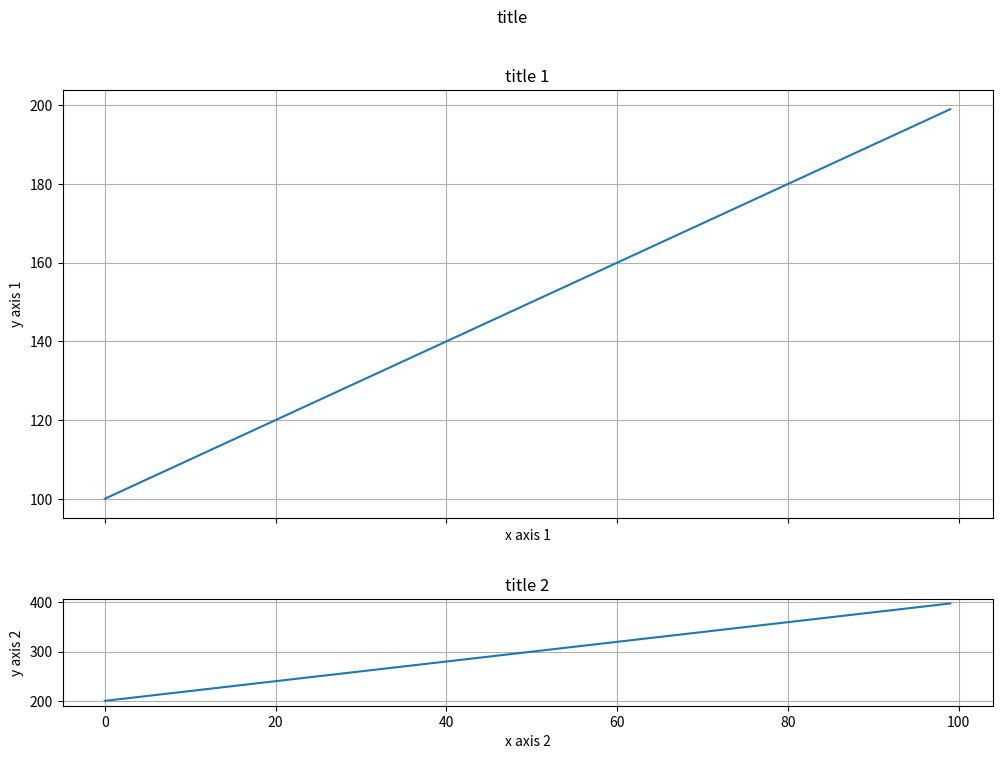

Write the Python code that produced this figure.
import matplotlib.pyplot as plt
import numpy as np

# https://matplotlib.org/stable/api/_as_gen/matplotlib.pyplot.subplots.html
# https://qiita.com/MtNouchi/items/7818ed83e825938cdcae
# https://pystyle.info/matplotlib-sharex-sharey/
# https://qiita.com/nkay/items/d1eb91e33b9d6469ef51

fig, axes = plt.subplots(
    nrows=2, # 縦
    ncols=1, # 横
    gridspec_kw={'width_ratios': [1], 'height_ratios': [4, 1], 'wspace': 0.1, 'hspace': 0.3},
    sharex='col',
    sharey='row',
    figsize=(12, 8)
)
fig.suptitle("title")

for i, ax in enumerate(axes):
    j = i + 1
    x = np.arange(100)
    y = np.arange(100, 200) * j

    ax.grid()
    ax.plot(x, y)
    ax.set_title(f"title {j}")
    ax.set_xlabel(f"x axis {j}")
    ax.set_ylabel(f"y axis {j}")

plt.show()
